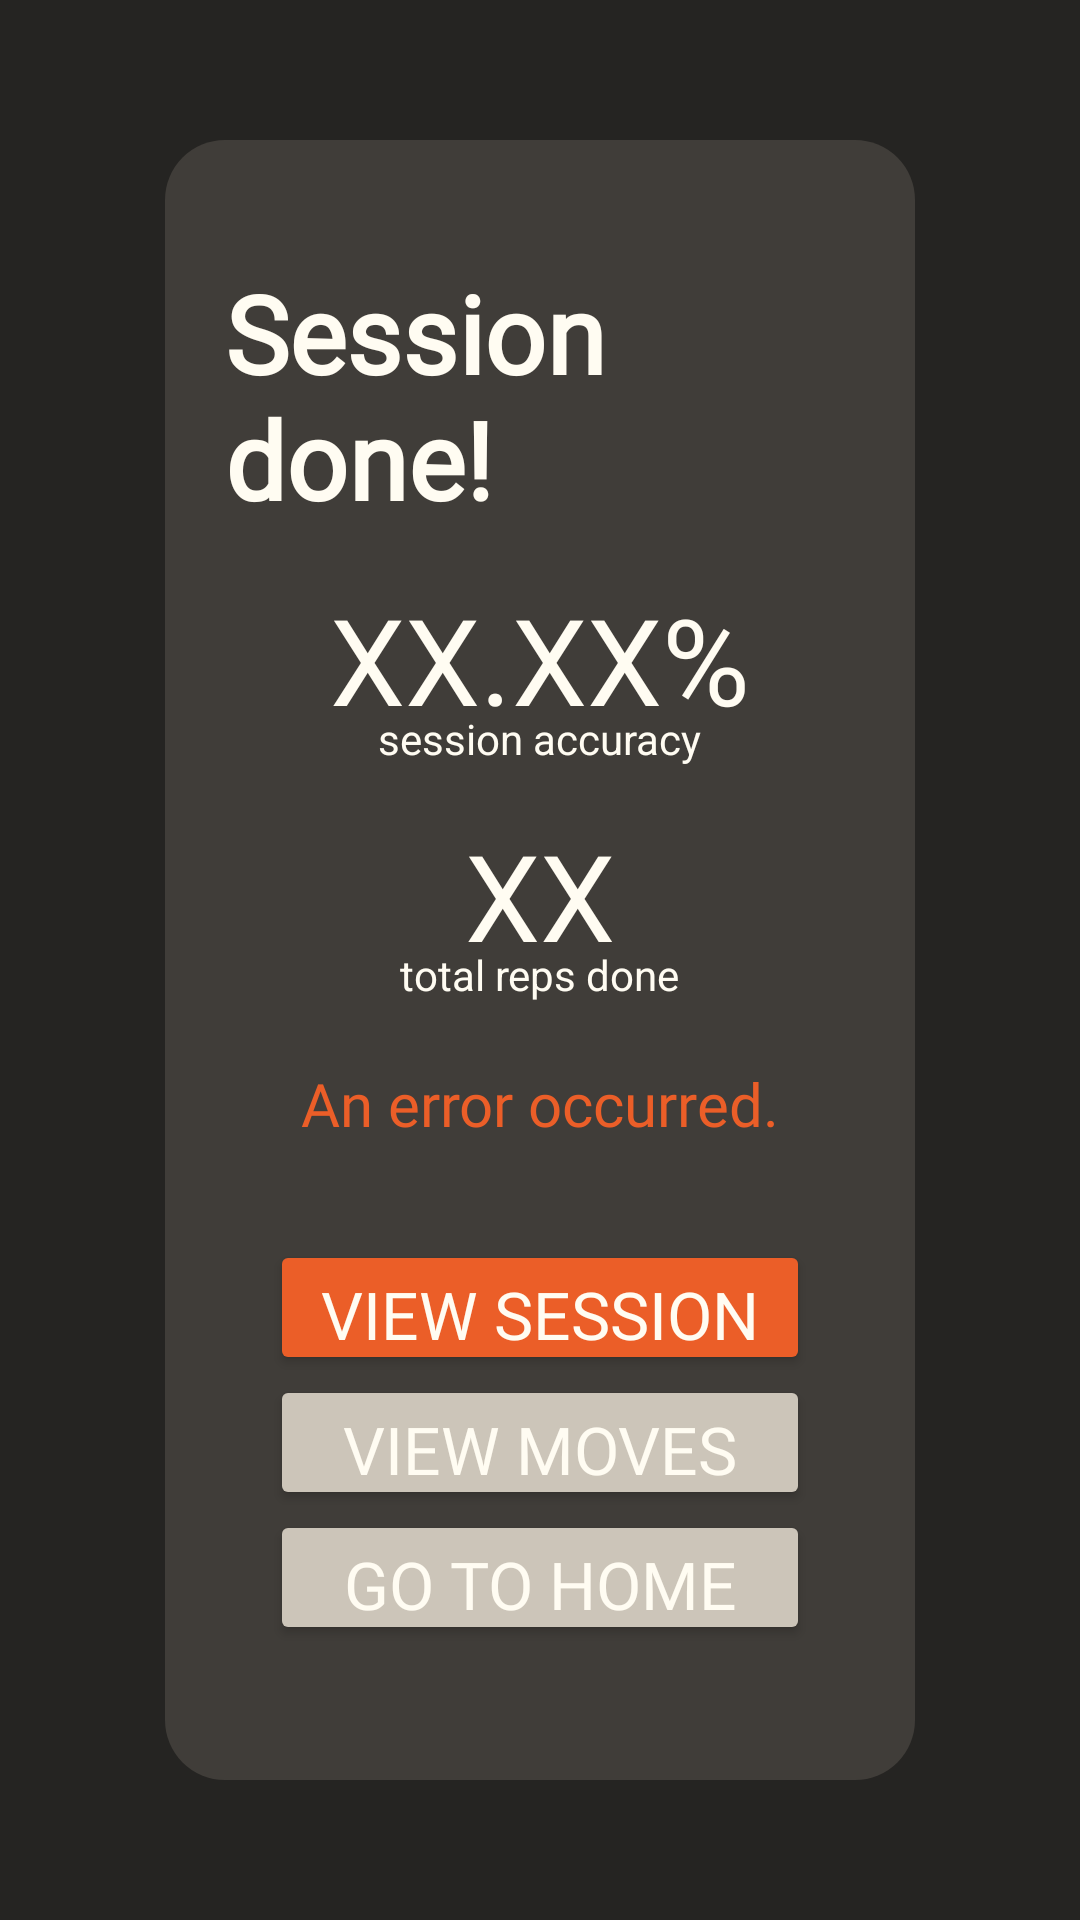

Here is an Android app screen rendered from its layout file. Give the layout XML and the strings, colors and styles it references.
<!-- AndroidManifest.xml: application theme Theme.BXR -->
<!-- res/layout/page_move_train_done.xml -->
<?xml version="1.0" encoding="utf-8"?>
<androidx.constraintlayout.widget.ConstraintLayout xmlns:android="http://schemas.android.com/apk/res/android"
    xmlns:app="http://schemas.android.com/apk/res-auto"
    xmlns:tools="http://schemas.android.com/tools"
    android:layout_width="match_parent"
    android:layout_height="match_parent"
    android:background="@color/black">

    <LinearLayout
        android:id="@+id/cardContainer"
        android:layout_width="250dp"
        android:layout_height="wrap_content"
        android:background="@drawable/rounded_card"
        android:gravity="center_horizontal"
        android:orientation="vertical"
        android:padding="20dp"
        app:layout_constraintBottom_toBottomOf="parent"
        app:layout_constraintEnd_toEndOf="parent"
        app:layout_constraintStart_toStartOf="parent"
        app:layout_constraintTop_toTopOf="parent">

        <TextView
            android:id="@+id/tvTitle"
            android:layout_width="wrap_content"
            android:layout_height="wrap_content"
            android:layout_marginTop="20dp"
            android:fontFamily="@font/jersey"
            android:text="Session done!"
            android:textColor="@color/white"
            android:textSize="36sp"
            android:textStyle="bold" />

        <TextView
            android:id="@+id/tvScore"
            android:layout_width="wrap_content"
            android:layout_height="wrap_content"
            android:layout_marginTop="16dp"
            android:fontFamily="@font/jersey"
            android:text="XX.XX%"
            android:textColor="@color/white"
            android:textSize="40sp" />

        <TextView
            android:layout_width="wrap_content"
            android:layout_height="wrap_content"
            android:text="session accuracy"
            android:layout_marginTop="-10dp"
            android:textColor="@color/white"
            android:textSize="14sp" />

        <TextView
            android:id="@+id/tvReps"
            android:layout_width="wrap_content"
            android:layout_height="wrap_content"
            android:layout_marginTop="16dp"
            android:fontFamily="@font/jersey"
            android:text="XX"
            android:textColor="@color/white"
            android:textSize="40sp" />

        <TextView
            android:layout_width="wrap_content"
            android:layout_height="wrap_content"
            android:text="total reps done"
            android:layout_marginTop="-10dp"
            android:textColor="@color/white"
            android:textSize="14sp" />

        <TextView
            android:id="@+id/tvErrors"
            android:layout_width="wrap_content"
            android:layout_height="wrap_content"
            android:layout_marginTop="20dp"
            android:fontFamily="@font/jersey"
            android:text="An error occurred."
            android:textColor="@color/accent"
            android:textSize="20sp" />


        <LinearLayout
            android:layout_width="wrap_content"
            android:layout_height="wrap_content"
            android:layout_marginTop="12dp"
            android:gravity="center"
            android:orientation="vertical">

            <Button
                android:id="@+id/tvLogDetails"
                android:layout_width="180dp"
                android:layout_height="45dp"
                android:layout_gravity="center"
                android:backgroundTint="@color/accent"
                android:textAlignment="center"
                android:textColor="@color/white"
                android:textSize="22sp"
                android:fontFamily="@font/jersey"
                android:text="VIEW SESSION LOG"
                android:layout_marginTop="20dp"/>

            <Button
                android:id="@+id/tvMovesList"
                android:layout_width="180dp"
                android:layout_height="45dp"
                android:layout_gravity="center"
                android:backgroundTint="@color/light_gray"
                android:textAlignment="center"
                android:textColor="@color/white"
                android:textSize="22sp"
                android:fontFamily="@font/jersey"
                android:text="VIEW MOVES LIST"/>

            <Button
                android:id="@+id/tvBackHome"
                android:layout_width="180dp"
                android:layout_height="45dp"
                android:layout_gravity="center"
                android:backgroundTint="@color/light_gray"
                android:textAlignment="center"
                android:textColor="@color/white"
                android:textSize="22sp"
                android:fontFamily="@font/jersey"
                android:text="GO TO HOME PAGE"
                android:layout_marginBottom="25dp"/>

        </LinearLayout>

    </LinearLayout>

</androidx.constraintlayout.widget.ConstraintLayout>
<!-- resources referenced by this layout -->
<resources>
  <color name="accent">#eb5e28</color>
  <color name="black">#252422</color>
  <color name="light_gray">#ccc5b9</color>
  <color name="white">#FFFCF2</color>
  <!-- drawable rounded_card (drawable) -->
  <shape xmlns:android="http://schemas.android.com/apk/res/android">
      <solid android:color="@color/gray"/>
      <corners android:radius="20dp"/>
      <padding android:padding="12dp"/>
  </shape>
  <style name="Theme.BXR" parent="Base.Theme.BXR" />
  <color name="gray">#403d39</color>
  <style name="Base.Theme.BXR" parent="Theme.Material3.DayNight.NoActionBar">
          
          
      </style>
</resources>
